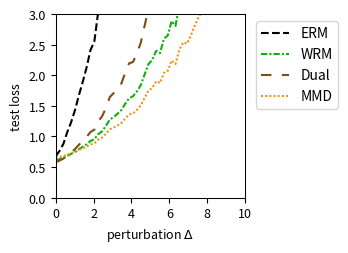

Source code (Python):
import numpy as np
import matplotlib.pyplot as plt
from scipy.optimize import minimize
from scipy.special import logsumexp

# --- Experiment Setup & Parameter Definitions ---
# Define the problem's dimensions
DIM_M = 10  # Number of rows for matrix A
DIM_N = 10  # Number of columns for matrix A (dimension of theta)

# Define the number of training/test samples
N_TRAIN_SAMPLES = 20
N_TEST_SAMPLES = 1000

# Define the perturbation range for distribution shift
DELTA_MIN = 0.0
DELTA_MAX = 10.0
DELTA_STEPS = 50

# --- DRO Algorithm Hyperparameters ---
N_EPOCHS = 50 # Number of iterations for the outer optimization
LEARNING_RATE = 0.01 # Learning rate for the outer optimization of theta
LAMBDA_VAL = 2 # Regularization parameter lambda
EPSILON = 0.1 # Entropy regularization parameter epsilon
GRAD_CLIP_THRESHOLD = 100.0 # Gradient clipping threshold to prevent explosion

# WGF (Algorithm 3), WFR (Algorithm 4), WRM Specific Parameters
K_INNER_STEPS = 1000  # Number of inner loop iterations K
INNER_STEP_SIZE = 0.0001 # Inner loop step size eta
WFR_WEIGHT_STEP_SIZE = 0.0016 # Step size for weight updates in WFR

# WGF, WFR, RGO Specific Parameters
M_PARTICLES = 8 # Number of particles (samples) used

# Dual Method Specific Parameters
SINKHORN_SAMPLE_LEVEL = 4 # Monte Carlo sampling level for the Dual method

# --- Generate a Fixed Problem Instance ---
np.random.seed(219)
A0 = np.random.randn(DIM_M, DIM_N)
A1 = np.random.randn(DIM_M, DIM_N)
b = np.random.randn(DIM_M)

# --- Data Generation Functions ---
def generate_training_data(n_samples):
    """Generates training data."""
    return np.random.uniform(-0.5, 0.5, n_samples)

def generate_test_data(n_samples, delta):
    """Generates test data with a distributional shift."""
    lower_bound = -0.5 * (1 + delta)
    upper_bound = 0.5 * (1 + delta)
    return np.random.uniform(lower_bound, upper_bound, n_samples)

# --- Core Function Definitions (Vectorized) ---
def loss_function(theta, z):
    """ Computes the loss f_theta(z) for a single sample or a batch of samples z. """
    z = np.atleast_1d(z)
    # A_z shape: (num_z, DIM_M, DIM_N)
    A_z = A0[np.newaxis, :, :] + z[:, np.newaxis, np.newaxis] * A1[np.newaxis, :, :]
    # residual shape: (num_z, DIM_M)
    residual = A_z @ theta - b[np.newaxis, :]
    # loss shape: (num_z,)
    loss = np.sum(residual**2, axis=1) / DIM_M
    return loss.squeeze()

def loss_grad_theta(theta, z):
    """ Computes the gradient of the loss function with respect to theta, nabla_theta f_theta(z), for one or a batch of z. """
    z = np.atleast_1d(z)
    # A_z shape: (num_z, DIM_M, DIM_N)
    A_z = A0[np.newaxis, :, :] + z[:, np.newaxis, np.newaxis] * A1[np.newaxis, :, :]
    # residual shape: (num_z, DIM_M)
    residual = A_z @ theta - b[np.newaxis, :]
    # grad shape: (num_z, DIM_N)
    grad = 2 * (A_z.transpose(0, 2, 1) @ residual[:, :, np.newaxis]).squeeze(axis=2)
    return grad.squeeze()

def loss_grad_z(theta, z):
    """ Computes the gradient of the loss function with respect to z, nabla_z f_theta(z), for one or a batch of z. """
    z = np.atleast_1d(z)
    # A_z shape: (num_z, DIM_M, DIM_N)
    A_z = A0[np.newaxis, :, :] + z[:, np.newaxis, np.newaxis] * A1[np.newaxis, :, :]
    # residual shape: (num_z, DIM_M)
    residual = A_z @ theta - b[np.newaxis, :]
    # grad_A_z is A1 @ theta, shape: (DIM_M,)
    grad_A_z = A1 @ theta
    # grad shape: (num_z,)
    grad = 2 * np.sum(residual * grad_A_z[np.newaxis, :], axis=1)
    return grad.squeeze()

# --- ERM (Empirical Risk Minimization) Implementation ---
def erm_objective_function(theta, xi_samples):
    """ Calculates the ERM objective function value (average loss). """
    return np.mean(loss_function(theta, xi_samples))

def solve_erm(xi_train_samples):
    """ Solves the ERM problem using an optimizer. """
    initial_theta = np.zeros(DIM_N)
    result = minimize(
        erm_objective_function, initial_theta, args=(xi_train_samples,), method='BFGS')
    if not result.success:
        print("Warning: ERM optimization may not have converged.")
    return result.x

# --- MMD-DRO (Maximum Mean Discrepancy DRO) Implementation ---
def imq_kernel_and_grad_numpy(x, y, c=1.0, beta=-0.5):
    """
    Computes the Inverse Multi-Quadric (IMQ) kernel and its gradient w.r.t. x.
    k(x, y) = (c + ||x - y||^2)^beta
    """
    diffs = x[:, np.newaxis, :] - y[np.newaxis, :, :]
    sq_dists = np.sum(diffs**2, axis=2)
    kernel_matrix = (c + sq_dists)**beta
    grad_multiplier = 2 * beta * (c + sq_dists)**(beta - 1)
    grad_k_x = diffs * grad_multiplier[:, :, np.newaxis]
    return kernel_matrix, grad_k_x

def solve_mmd_dro(xi_train_samples):
    """ Solves Sinkhorn DRO using an MMD gradient flow sampler. """
    theta = np.zeros(DIM_N)
    num_train = len(xi_train_samples)

    for epoch in range(N_EPOCHS):
        particles = np.tile(xi_train_samples[:, np.newaxis], (1, M_PARTICLES))
        current_inner_steps = int(max(5, K_INNER_STEPS * (epoch + 1) / N_EPOCHS))
        
        for _ in range(current_inner_steps):
            particles_flat = particles.flatten()
            loss_grads = loss_grad_z(theta, particles_flat)

            particles_reshaped = particles_flat[:, np.newaxis]
            xi_train_reshaped = xi_train_samples[:, np.newaxis]

            _, grad_K_clone = imq_kernel_and_grad_numpy(particles_reshaped, particles_reshaped)
            mmd_term1 = np.mean(grad_K_clone, axis=1).squeeze()

            _, grad_K_orig = imq_kernel_and_grad_numpy(particles_reshaped, xi_train_reshaped)
            mmd_term2 = np.mean(grad_K_orig, axis=1).squeeze()

            velocity = loss_grads - LAMBDA_VAL * (mmd_term1 - mmd_term2)
            noise = np.random.randn(*particles_flat.shape) * 0.01
            
            particles_flat = particles_flat + INNER_STEP_SIZE * velocity + noise
            particles = particles_flat.reshape(num_train, M_PARTICLES)
        
        all_grads = loss_grad_theta(theta, particles.flatten())
        avg_particle_grads = all_grads.reshape(num_train, M_PARTICLES, -1).mean(axis=1)
        total_grad = avg_particle_grads.sum(axis=0)
            
        avg_grad = total_grad / num_train
        grad_norm = np.linalg.norm(avg_grad)
        if grad_norm > GRAD_CLIP_THRESHOLD:
            avg_grad = avg_grad * GRAD_CLIP_THRESHOLD / grad_norm
        theta -= LEARNING_RATE * avg_grad
        
    return theta


# --- RGO (Algorithm 2) Implementation (Vectorized) ---
# def solve_rgo(xi_train_samples):
#     """ Solves Sinkhorn DRO using the RGO algorithm. """
#     theta = np.zeros(DIM_N)
#     num_train = len(xi_train_samples)
    
#     def rgo_inner_objective(z, xi, current_theta):
#         l = loss_function(current_theta, z.flatten()).reshape(z.shape)
#         penalty = (z - xi)**2
#         return -l / (LAMBDA_VAL * EPSILON) + penalty / EPSILON

#     def rgo_inner_objective_grad_z(z, xi, current_theta):
#         grad_l_z = loss_grad_z(current_theta, z)
#         grad_penalty = 2 * (z - xi)
#         return -grad_l_z / (LAMBDA_VAL * EPSILON) + grad_penalty
    
#     for epoch in range(N_EPOCHS):
#         # Stage 1: Use gradient descent to find z* for all xi simultaneously
#         z_k = xi_train_samples.copy()
#         for _ in range(K_INNER_STEPS):
#             grad = rgo_inner_objective_grad_z(z_k, xi_train_samples, theta)
#             z_k -= INNER_STEP_SIZE * grad
#         z_star_batch = z_k

#         # Stage 2: Vectorized rejection sampling M_PARTICLES times for each xi
#         variance = (LAMBDA_VAL * EPSILON) / (2 * LAMBDA_VAL - RGO_SMOOTHNESS_L)
#         if variance <= 0: variance = 1e-6
#         std_dev = np.sqrt(variance)
        
#         z_star_expanded = z_star_batch[:, np.newaxis]
#         xi_expanded = xi_train_samples[:, np.newaxis]
        
#         final_accepted_samples = np.zeros((num_train, M_PARTICLES))
#         active_flags = np.ones((num_train, M_PARTICLES), dtype=bool)
        
#         for _ in range(100): # Max 100 attempts for vectorization
#             if not np.any(active_flags): break
            
#             proposals = np.random.normal(0, std_dev, size=(num_train, M_PARTICLES))
#             z_candidates = z_star_expanded + proposals
            
#             f_val_candidates = rgo_inner_objective(z_candidates, xi_expanded, theta)
#             f_val_star = rgo_inner_objective(z_star_expanded, xi_expanded, theta)
            
#             log_accept_prob = -f_val_candidates + f_val_star - (proposals**2 / (2*variance))
            
#             acceptance_mask = np.log(np.random.rand(num_train, M_PARTICLES)) < log_accept_prob
#             newly_accepted = acceptance_mask & active_flags
            
#             final_accepted_samples[newly_accepted] = z_candidates[newly_accepted]
#             active_flags[newly_accepted] = False

#         if np.any(active_flags):
#             final_accepted_samples[active_flags] = z_star_expanded[active_flags]

#         all_grads = loss_grad_theta(theta, final_accepted_samples.flatten())
#         avg_particle_grads = all_grads.reshape(num_train, M_PARTICLES, -1).mean(axis=1)
#         total_grad = avg_particle_grads.sum(axis=0)
        
#         avg_grad = total_grad / num_train
#         grad_norm = np.linalg.norm(avg_grad)
#         if grad_norm > GRAD_CLIP_THRESHOLD:
#             avg_grad = avg_grad * GRAD_CLIP_THRESHOLD / grad_norm
#         theta -= LEARNING_RATE * avg_grad
        
#     return theta

# --- Wasserstein Gradient Flow (WGF) Implementation (Vectorized) ---
def solve_wgf(xi_train_samples):
    """ Solves Sinkhorn DRO using Wasserstein Gradient Flow (WGF). """
    theta = np.zeros(DIM_N)
    num_train = len(xi_train_samples)
    
    def f_bar_grad_z(z, xi, current_theta):
        grad_f = loss_grad_z(current_theta, z)
        return grad_f - 2 * LAMBDA_VAL * (z - xi)

    for epoch in range(N_EPOCHS):
        particles = np.tile(xi_train_samples[:, np.newaxis], (1, M_PARTICLES))
        
        for _ in range(K_INNER_STEPS):
            particles_flat = particles.flatten()
            xi_expanded = np.repeat(xi_train_samples, M_PARTICLES)
            
            grad = f_bar_grad_z(particles_flat, xi_expanded, theta)
            noise = np.random.normal(0, 1, size=particles_flat.shape)
            
            updated_particles_flat = particles_flat + INNER_STEP_SIZE * grad + np.sqrt(2 * INNER_STEP_SIZE * LAMBDA_VAL * EPSILON) * noise
            particles = updated_particles_flat.reshape(num_train, M_PARTICLES)
            particles = np.clip(particles, -1, 1)
            
        all_grads = loss_grad_theta(theta, particles.flatten())
        avg_particle_grads = all_grads.reshape(num_train, M_PARTICLES, -1).mean(axis=1)
        total_grad = avg_particle_grads.sum(axis=0)
            
        avg_grad = total_grad / num_train
        grad_norm = np.linalg.norm(avg_grad)
        if grad_norm > GRAD_CLIP_THRESHOLD:
            avg_grad = avg_grad * GRAD_CLIP_THRESHOLD / grad_norm
        theta -= LEARNING_RATE * avg_grad
        
    return theta

# --- WFR Flow (Algorithm 4) Implementation (Vectorized) ---
def solve_wfr(xi_train_samples):
    """ Solves Sinkhorn DRO using WFR Flow. """
    theta = np.zeros(DIM_N)
    num_train = len(xi_train_samples)
    
    def f_bar_grad_z(z, xi, current_theta):
        grad_f = loss_grad_z(current_theta, z)
        return grad_f - 2 * LAMBDA_VAL * (z - xi)

    for epoch in range(N_EPOCHS):
        particles = np.tile(xi_train_samples[:, np.newaxis], (1, M_PARTICLES))
        weights = np.full((num_train, M_PARTICLES), 1.0 / M_PARTICLES)
        
        for _ in range(K_INNER_STEPS):
            particles_flat = particles.flatten()
            xi_expanded = np.repeat(xi_train_samples, M_PARTICLES)
            
            grad = f_bar_grad_z(particles_flat, xi_expanded, theta)
            noise = np.random.normal(0, 1, size=particles_flat.shape)
            updated_particles_flat = particles_flat + INNER_STEP_SIZE * grad + np.sqrt(2 * INNER_STEP_SIZE * LAMBDA_VAL * EPSILON) * noise
            particles = updated_particles_flat.reshape(num_train, M_PARTICLES)
            particles = np.clip(particles, -1, 1)
            
            f_bar_val = loss_function(theta, particles.flatten()).reshape(particles.shape) - LAMBDA_VAL * (particles - xi_train_samples[:, np.newaxis])**2
            weights = (weights**(1 - LAMBDA_VAL * EPSILON * WFR_WEIGHT_STEP_SIZE)) * np.exp(WFR_WEIGHT_STEP_SIZE * f_bar_val)
            
            sum_weights = np.sum(weights, axis=1, keepdims=True)
            weights /= (sum_weights + 1e-9)

            low_weight_threshold = 1e-3
            low_weight_mask = weights < low_weight_threshold
            rows_with_low_weights = np.any(low_weight_mask, axis=1)

            if np.any(rows_with_low_weights):
                max_weight_indices = np.argmax(weights, axis=1, keepdims=True)
                max_weight_vals = np.take_along_axis(weights, max_weight_indices, axis=1)
                highest_weight_point_data = np.take_along_axis(particles, max_weight_indices, axis=1)

                low_weights_sum = np.sum(weights * low_weight_mask, axis=1, keepdims=True)
                num_low_weights = np.sum(low_weight_mask, axis=1, keepdims=True)

                avg_weight = (max_weight_vals + low_weights_sum) / (num_low_weights + 1.0 + 1e-9)

                max_weight_mask = np.zeros_like(weights, dtype=bool)
                np.put_along_axis(max_weight_mask, max_weight_indices, True, axis=1)

                update_mask = (low_weight_mask | max_weight_mask) & rows_with_low_weights[:, np.newaxis]
                
                x_update_mask = low_weight_mask & rows_with_low_weights[:, np.newaxis]

                weights = np.where(update_mask, avg_weight, weights)

                particles = np.where(x_update_mask, highest_weight_point_data, particles)

                sum_weights = np.sum(weights, axis=1, keepdims=True)
                weights /= (sum_weights + 1e-9)
            
        all_grads = loss_grad_theta(theta, particles.flatten()).reshape(num_train, M_PARTICLES, -1)
        weighted_grads = np.sum(weights[:, :, np.newaxis] * all_grads, axis=1)
        total_grad = np.sum(weighted_grads, axis=0)
        
        avg_grad = total_grad / num_train
        grad_norm = np.linalg.norm(avg_grad)
        if grad_norm > GRAD_CLIP_THRESHOLD:
            avg_grad = avg_grad * GRAD_CLIP_THRESHOLD / grad_norm
        theta -= LEARNING_RATE * avg_grad
        
    return theta

# --- WRM (Wasserstein Robust Method) Implementation (Vectorized) ---
def solve_wrm(xi_train_samples):
    """ Solves using WRM (deterministic inner optimization). """
    theta = np.zeros(DIM_N)
    num_train = len(xi_train_samples)
    
    def f_bar_grad_z(z, xi, current_theta):
        grad_f = loss_grad_z(current_theta, z)
        return grad_f - 2 * LAMBDA_VAL * (z - xi)

    for epoch in range(N_EPOCHS):
        z_k = xi_train_samples.copy()
        for _ in range(K_INNER_STEPS):
            grad = f_bar_grad_z(z_k, xi_train_samples, theta)
            z_k += INNER_STEP_SIZE * grad
            z_k = np.clip(z_k, -1, 1)
            
        total_grad = loss_grad_theta(theta, z_k).sum(axis=0)
            
        avg_grad = total_grad / num_train
        grad_norm = np.linalg.norm(avg_grad)
        if grad_norm > GRAD_CLIP_THRESHOLD:
            avg_grad = avg_grad * GRAD_CLIP_THRESHOLD / grad_norm
        theta -= LEARNING_RATE * avg_grad
        
    return theta

# --- Dual Method Implementation (Vectorized) ---
def solve_dual(xi_train_samples):
    """ Solves Sinkhorn DRO using the dual method. """
    theta = np.zeros(DIM_N)
    num_train = len(xi_train_samples)
    
    levels = np.arange(SINKHORN_SAMPLE_LEVEL + 1)
    numerators = 2.0**(-levels)
    denominator = 2.0 - 2.0**(-SINKHORN_SAMPLE_LEVEL)
    probabilities = numerators / denominator
    
    for _ in range(N_EPOCHS):
        sampled_level = np.random.choice(levels, p=probabilities)
        m = 2**sampled_level
        
        noise = np.random.randn(num_train, m) * np.sqrt(EPSILON)
        z_samples = xi_train_samples[:, np.newaxis] + noise
        
        v = loss_function(theta, z_samples.flatten()).reshape(num_train, m) / (LAMBDA_VAL * EPSILON)
        
        v_max = np.max(v, axis=1, keepdims=True)
        weights = np.exp(v - v_max) 
        weights /= np.sum(weights, axis=1, keepdims=True)
        
        grads = loss_grad_theta(theta, z_samples.flatten()).reshape(num_train, m, -1)
        weighted_grads = np.sum(weights[:, :, np.newaxis] * grads, axis=1)
        total_grad = np.sum(weighted_grads, axis=0)

        avg_grad = total_grad / num_train
        grad_norm = np.linalg.norm(avg_grad)
        if grad_norm > GRAD_CLIP_THRESHOLD:
            avg_grad = avg_grad * GRAD_CLIP_THRESHOLD / grad_norm
        theta -= LEARNING_RATE * avg_grad
        
    return theta

# --- Experiment Execution and Evaluation ---
def run_experiment():
    """ Executes the complete experimental procedure. """
    xi_train = generate_training_data(N_TRAIN_SAMPLES)
    
    print("Solving ERM model...")
    theta_erm = solve_erm(xi_train)
    # print("Solving RGO model...")
    # theta_rgo = solve_rgo(xi_train)
    print("Solving WGF model...")
    #np.random.seed(42)
    # theta_wgf = solve_wgf(xi_train)
    # print("Solving WFR model...")
    #np.random.seed(42)
    # theta_wfr = solve_wfr(xi_train)
    # print("Solving WRM model...")
    theta_wrm = solve_wrm(xi_train)
    print("Solving Dual model...")
    #np.random.seed(42)
    theta_dual = solve_dual(xi_train)
    print("Solvinh MMD model...")
    theta_mmd_dro = solve_mmd_dro(xi_train)
    print("All models solved.")

    delta_values = np.linspace(DELTA_MIN, DELTA_MAX, DELTA_STEPS)
    results = {'ERM': [],  'WRM': [], 'Dual': [], 'MMD': []} #'WGF': [], 'WFR': [],
    models = {
        'ERM': theta_erm, 'WRM': theta_wrm, 'Dual': theta_dual, 'MMD': theta_mmd_dro
    } #'WGF': theta_wgf, 'WFR': theta_wfr,

    print("Evaluating all models...")
    for delta in delta_values:
        xi_test = generate_test_data(N_TEST_SAMPLES, delta)
        for name, theta in models.items():
            test_loss = erm_objective_function(theta, xi_test)
            results[name].append(test_loss)
            
    print("Evaluation complete.")
    return delta_values, results

# --- Results Visualization ---
def plot_results(delta_values, results):
    """ Plots the loss curves for all models against the perturbation delta. """
    fig, ax = plt.subplots(figsize=(3.6, 2.613), dpi=300)

    styles = {
        'ERM': {'color': 'k', 'linestyle': '--'},
        'RGO': {'color': '#9467bd', 'linestyle': '-'}, 
        'WGF': {'color': "#9a0ba7", 'linestyle': '-.'},
        'WFR': {'color': "#db2020", 'linestyle': ':'},
        'WRM': {'color': "#0eaf0e", 'linestyle': (0, (3, 1, 1, 1))}, 
        'Dual': {'color': "#7A4E15", 'linestyle': (0, (5, 5))}, 
        'MMD': {'color': "#f19317", 'linestyle': (0, (1, 1))} 
    }
    
    for name, losses in results.items():
        ax.plot(delta_values, losses, linewidth=1.5, label=name, **styles[name])

    #ax.set_title('(a) Uncertain least squares loss', fontsize=11)
    ax.set_xlabel(r'perturbation $\Delta$', fontsize=9)
    ax.set_ylabel('test loss', fontsize=9)
    ax.tick_params(axis='both', which='major', labelsize=9)
    for spine in ax.spines.values():
        spine.set_linewidth(0.75)
    ax.set_xlim(0, 10)
    ax.set_ylim(0, 3)
    ax.grid(False)
    ax.legend(fontsize=10)
    ax.legend(loc='upper left', bbox_to_anchor=(1.02, 1))
    plt.tight_layout()
    plt.savefig('uncertain_least_squares_results.pdf', dpi=300)
    plt.show()

# --- Main Program Entry ---
if __name__ == '__main__':
    with np.errstate(all='ignore'):
        delta_vals, all_results = run_experiment()
        plot_results(delta_vals, all_results)